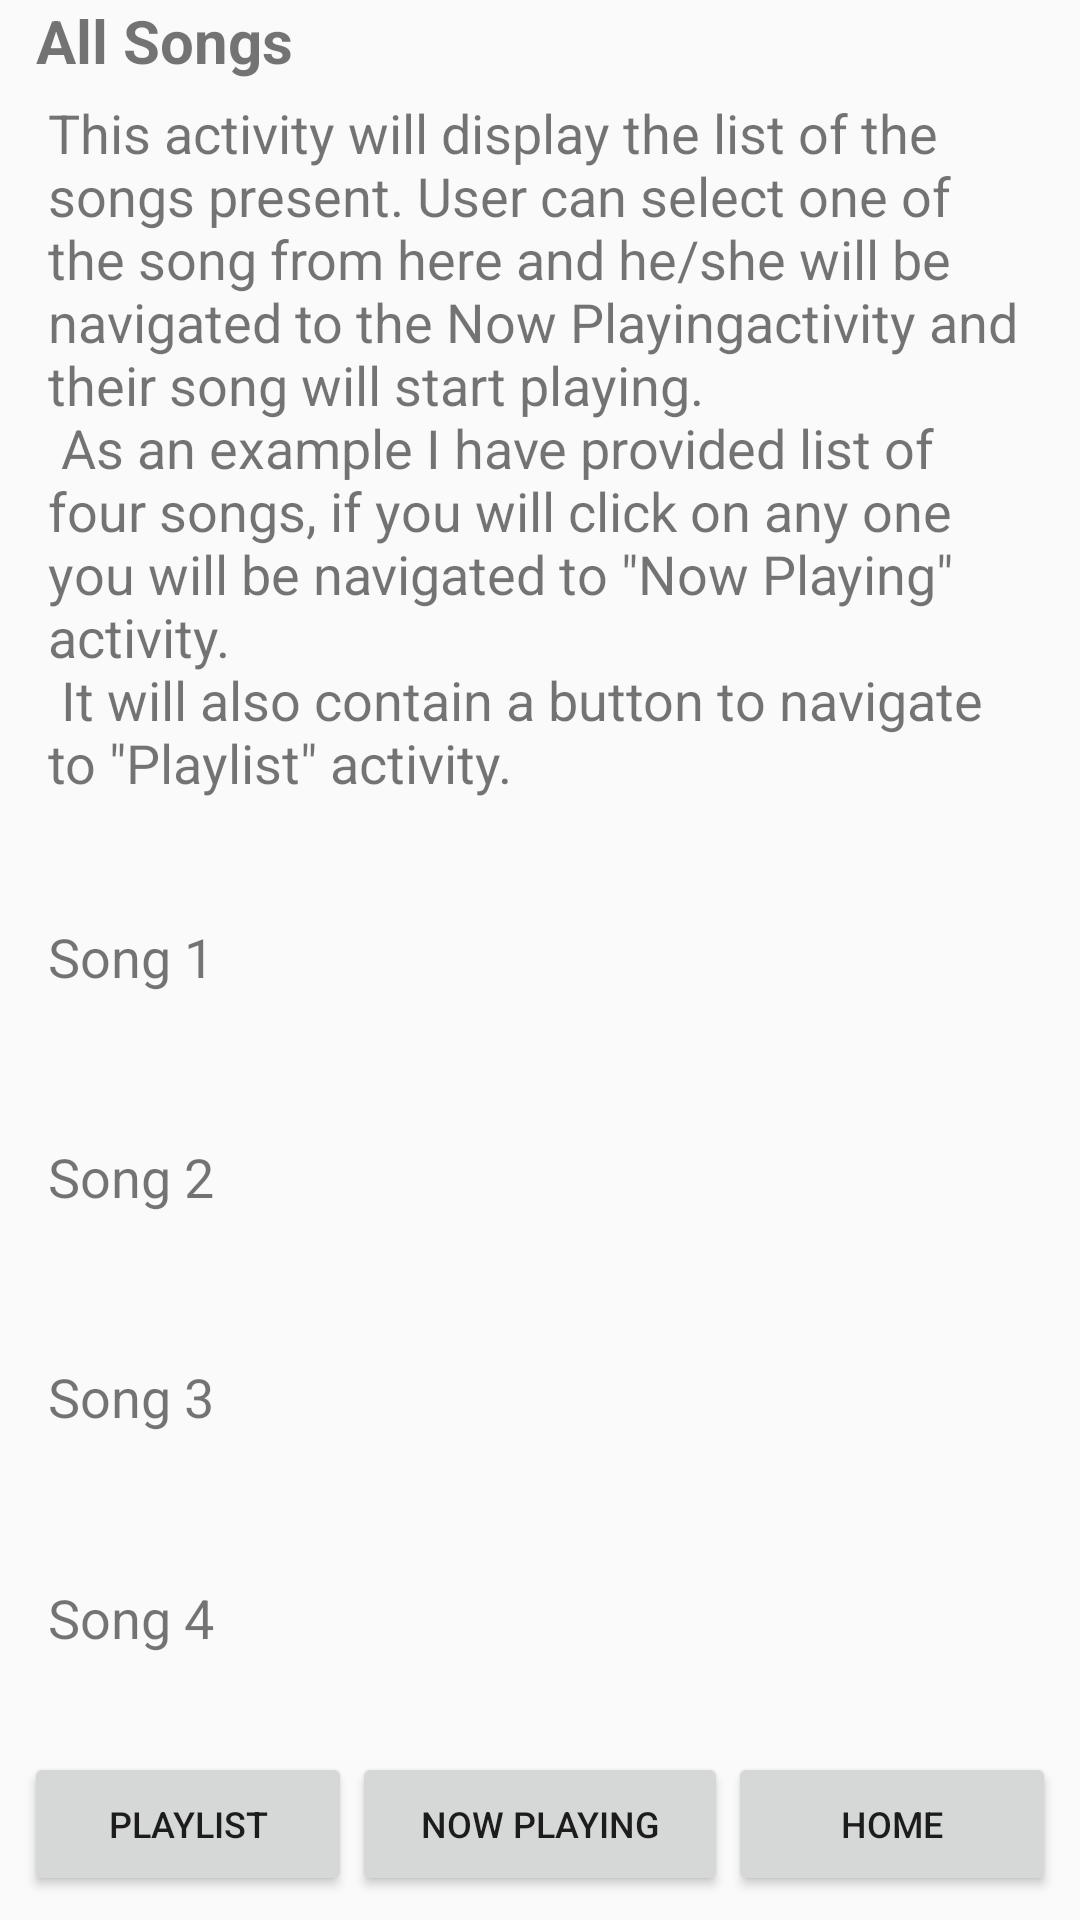

Write the Android layout XML for this screen, with the resource values it uses.
<!-- AndroidManifest.xml: application theme AppTheme -->
<!-- res/layout/activity_all_songs.xml -->
<?xml version="1.0" encoding="utf-8"?>
<RelativeLayout xmlns:android="http://schemas.android.com/apk/res/android"
    xmlns:tools="http://schemas.android.com/tools"
    android:layout_width="match_parent"
    android:layout_height="match_parent"
    tools:context=".AllSongs">

    <TextView
        android:layout_width="wrap_content"
        android:layout_height="wrap_content"
        android:layout_marginBottom="16dp"
        android:layout_marginStart="12dp"
        android:text="@string/all_song"
        android:textSize="20sp"
        android:textStyle="bold" />


    <TextView
        android:id="@+id/textView3"
        style="@style/InformationText"
        android:layout_marginTop="16dp"
        android:text="@string/info_all_songs" />

    <LinearLayout
        android:layout_width="match_parent"
        android:layout_height="match_parent"
        android:layout_above="@id/linearLayout2"
        android:layout_below="@id/textView3"
        android:orientation="vertical">

        <TextView
            android:id="@+id/song1"
            style="@style/songList"
            android:text="@string/song1" />

        <TextView
            android:id="@+id/song2"
            style="@style/songList"
            android:text="@string/song2" />

        <TextView
            android:id="@+id/song3"
            style="@style/songList"
            android:text="@string/song3" />

        <TextView
            android:id="@+id/song4"
            style="@style/songList"
            android:text="@string/song4" />

    </LinearLayout>

    <LinearLayout
        android:id="@+id/linearLayout2"
        style="@style/buttons_layout">

        <Button
            android:id="@+id/playListButtonInAllSong"
            style="@style/buttons"
            android:layout_width="wrap_content"
            android:text="@string/playlist" />

        <Button
            android:id="@+id/nowPlaying"
            style="@style/buttons"
            android:layout_width="wrap_content"
            android:text="@string/now_playing" />

        <Button
            android:id="@+id/home"
            style="@style/buttons"
            android:layout_width="wrap_content"
            android:text="@string/home" />

    </LinearLayout>

</RelativeLayout>
<!-- resources referenced by this layout -->
<resources>
  <string name="all_song">All Songs</string>
  <string name="home">Home</string>
  <string name="info_all_songs">
          This activity will display the list of the songs present. User can select one of the song from here and he/she will be navigated to the
          "Now Playing" activity and their song will start playing.\n
          As an example I have provided list of four songs, if you will click on any one you will be navigated to \"Now Playing\" activity.\n
          It will also contain a button to navigate to \"Playlist\" activity.
      </string>
  <string name="now_playing">Now Playing</string>
  <string name="playlist">Playlist</string>
  <string name="song1">Song 1</string>
  <string name="song2">Song 2</string>
  <string name="song3">Song 3</string>
  <string name="song4">Song 4</string>
  <style name="InformationText">
          <item name="android:layout_height">wrap_content</item>
          <item name="android:layout_width">match_parent</item>
          <item name="android:textSize">18sp</item>
          <item name="android:padding">16dp</item>
      </style>
  <style name="buttons">
          <item name="android:textSize">12sp</item>
          <item name=" android:layout_width">wrap_content</item>
          <item name="android:layout_height">wrap_content</item>
          <item name="android:layout_weight">1</item>
      </style>
  <style name="buttons_layout">
          <item name="android:layout_width">match_parent</item>
          <item name="android:layout_height">wrap_content</item>
          <item name="android:padding">8dp</item>
          <item name="android:layout_alignParentBottom">true</item>
          <item name="android:orientation">horizontal</item>
      </style>
  <style name="songList">
          <item name="android:layout_height">wrap_content</item>
          <item name="android:layout_width">match_parent</item>
          <item name="android:paddingLeft">16dp</item>
          <item name="android:layout_weight">1</item>
          <item name="android:textSize">18sp</item>
          <item name="android:gravity">center_vertical</item>
      </style>
  <style name="AppTheme" parent="Theme.AppCompat.Light.DarkActionBar">
          
          <item name="colorPrimary">@color/colorPrimary</item>
          <item name="colorPrimaryDark">@color/colorPrimaryDark</item>
          <item name="colorAccent">@color/colorAccent</item>
      </style>
  <!-- not gathered from this repository: default colours our renderer supplied (Android Studio template values) -->
  <color name="colorPrimary">#FF6200EE</color>
  <color name="colorPrimaryDark">#FF3700B3</color>
  <color name="colorAccent">#FF03DAC5</color>
</resources>
